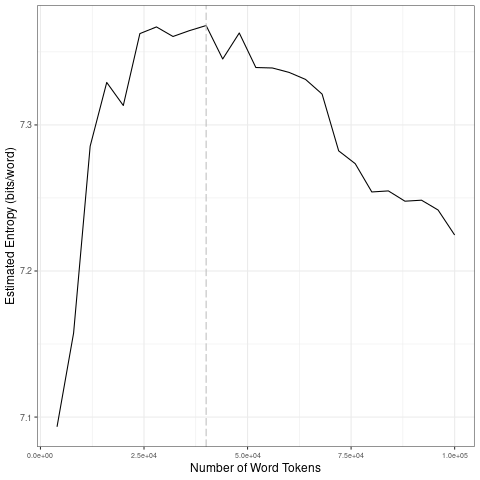

The data file committed next to this chart (first rows):
file, entropy.Corpus.Size, entropy.Entropy, sd.Corpus.Size, sd.SD
data/covid-clean/2020_by_fr/2020-04-09_t…, 4000, 7.093, 20000, 0.1044
data/covid-clean/2020_by_fr/2020-04-09_t…, 8000, 7.157, 40000, 0.003113
data/covid-clean/2020_by_fr/2020-04-09_t…, 12000, 7.285, 60000, 0.01085
data/covid-clean/2020_by_fr/2020-04-09_t…, 16000, 7.329, 80000, 0.03261
data/covid-clean/2020_by_fr/2020-04-09_t…, 20000, 7.313, 1e+05, 0.01151
data/covid-clean/2020_by_fr/2020-04-09_t…, 24000, 7.363, 20000, 0.1044
data/covid-clean/2020_by_fr/2020-04-09_t…, 28000, 7.367, 40000, 0.003113
data/covid-clean/2020_by_fr/2020-04-09_t…, 32000, 7.361, 60000, 0.01085
data/covid-clean/2020_by_fr/2020-04-09_t…, 36000, 7.365, 80000, 0.03261
data/covid-clean/2020_by_fr/2020-04-09_t…, 40000, 7.368, 1e+05, 0.01151
data/covid-clean/2020_by_fr/2020-04-09_t…, 44000, 7.345, 20000, 0.1044
data/covid-clean/2020_by_fr/2020-04-09_t…, 48000, 7.363, 40000, 0.003113
data/covid-clean/2020_by_fr/2020-04-09_t…, 52000, 7.339, 60000, 0.01085
data/covid-clean/2020_by_fr/2020-04-09_t…, 56000, 7.339, 80000, 0.03261
data/covid-clean/2020_by_fr/2020-04-09_t…, 60000, 7.336, 1e+05, 0.01151
data/covid-clean/2020_by_fr/2020-04-09_t…, 64000, 7.331, 20000, 0.1044
data/covid-clean/2020_by_fr/2020-04-09_t…, 68000, 7.321, 40000, 0.003113
data/covid-clean/2020_by_fr/2020-04-09_t…, 72000, 7.282, 60000, 0.01085
data/covid-clean/2020_by_fr/2020-04-09_t…, 76000, 7.273, 80000, 0.03261
data/covid-clean/2020_by_fr/2020-04-09_t…, 80000, 7.254, 1e+05, 0.01151
data/covid-clean/2020_by_fr/2020-04-09_t…, 84000, 7.255, 20000, 0.1044
data/covid-clean/2020_by_fr/2020-04-09_t…, 88000, 7.248, 40000, 0.003113
data/covid-clean/2020_by_fr/2020-04-09_t…, 92000, 7.248, 60000, 0.01085
data/covid-clean/2020_by_fr/2020-04-09_t…, 96000, 7.242, 80000, 0.03261
data/covid-clean/2020_by_fr/2020-04-09_t…, 1e+05, 7.225, 1e+05, 0.01151
